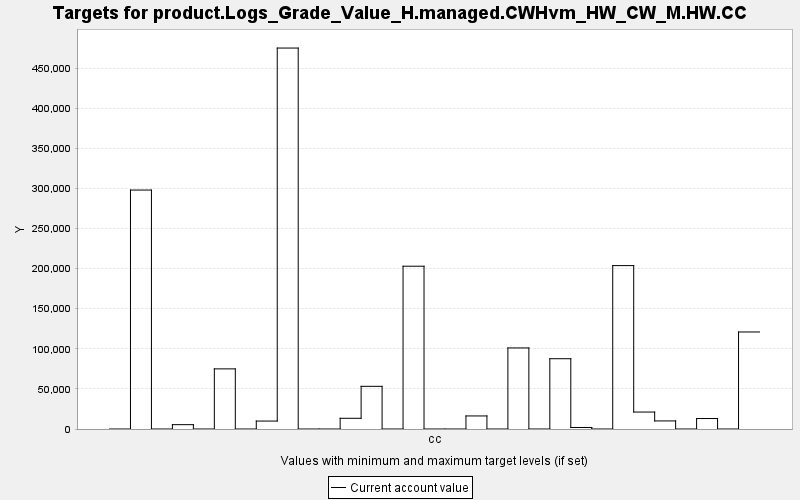

Source data for this figure (header and first rows):
TARGET, PERIOD, YEAR, PERIODWIDTH, MINIMUM, MAXIMUM, MINWEIGHT, MAXWEIGHT, CURRENT, SUMMARY
product.Logs_Grade_Value_H.managed.CWHvm…, 0, 0, 10.0, 0.0, 10000, 1.0, 1.0, 0.0, 0.0
product.Logs_Grade_Value_H.managed.CWHvm…, 1, 10, 10.0, 0.0, 10000, 1.0, 1.0, 298008, 0.0
product.Logs_Grade_Value_H.managed.CWHvm…, 2, 20, 10.0, 0.0, 10000, 1.0, 1.0, 0.0, 0.0
product.Logs_Grade_Value_H.managed.CWHvm…, 3, 30, 10.0, 0.0, 10000, 1.0, 1.0, 5411, 0.0
product.Logs_Grade_Value_H.managed.CWHvm…, 4, 40, 10.0, 0.0, 10000, 1.0, 1.0, 0.0, 0.0
product.Logs_Grade_Value_H.managed.CWHvm…, 5, 50, 10.0, 0.0, 10000, 1.0, 1.0, 74990, 0.0
product.Logs_Grade_Value_H.managed.CWHvm…, 6, 60, 10.0, 0.0, 10000, 1.0, 1.0, 0.0, 0.0
product.Logs_Grade_Value_H.managed.CWHvm…, 7, 70, 10.0, 0.0, 10000, 1.0, 1.0, 9903, 0.0
product.Logs_Grade_Value_H.managed.CWHvm…, 8, 80, 10.0, 0.0, 10000, 1.0, 1.0, 475114, 0.0
product.Logs_Grade_Value_H.managed.CWHvm…, 9, 90, 10.0, 0.0, 10000, 1.0, 1.0, 0.0, 0.0
product.Logs_Grade_Value_H.managed.CWHvm…, 10, 100, 10.0, 0.0, 10000, 1.0, 1.0, 0.0, 0.0
product.Logs_Grade_Value_H.managed.CWHvm…, 11, 110, 10.0, 0.0, 10000, 1.0, 1.0, 13360, 0.0
product.Logs_Grade_Value_H.managed.CWHvm…, 12, 120, 10.0, 0.0, 10000, 1.0, 1.0, 53228, 0.0
product.Logs_Grade_Value_H.managed.CWHvm…, 13, 130, 10.0, 0.0, 10000, 1.0, 1.0, 0.0, 0.0
product.Logs_Grade_Value_H.managed.CWHvm…, 14, 140, 10.0, 0.0, 10000, 1.0, 1.0, 203024, 0.0
product.Logs_Grade_Value_H.managed.CWHvm…, 15, 150, 10.0, 0.0, 10000, 1.0, 1.0, 0.0, 0.0
product.Logs_Grade_Value_H.managed.CWHvm…, 16, 160, 10.0, 0.0, 10000, 1.0, 1.0, 0.0, 0.0
product.Logs_Grade_Value_H.managed.CWHvm…, 17, 170, 10.0, 0.0, 10000, 1.0, 1.0, 16285, 0.0
product.Logs_Grade_Value_H.managed.CWHvm…, 18, 180, 10.0, 0.0, 10000, 1.0, 1.0, 0.0, 0.0
product.Logs_Grade_Value_H.managed.CWHvm…, 19, 190, 10.0, 0.0, 10000, 1.0, 1.0, 101098, 0.0
product.Logs_Grade_Value_H.managed.CWHvm…, 20, 200, 10.0, 0.0, 10000, 1.0, 1.0, 0.0, 0.0
product.Logs_Grade_Value_H.managed.CWHvm…, 21, 210, 10.0, 0.0, 10000, 1.0, 1.0, 87651, 0.0
product.Logs_Grade_Value_H.managed.CWHvm…, 22, 220, 10.0, 0.0, 10000, 1.0, 1.0, 1887, 0.0
product.Logs_Grade_Value_H.managed.CWHvm…, 23, 230, 10.0, 0.0, 10000, 1.0, 1.0, 0.0, 0.0
product.Logs_Grade_Value_H.managed.CWHvm…, 24, 240, 10.0, 0.0, 10000, 1.0, 1.0, 203787, 0.0
product.Logs_Grade_Value_H.managed.CWHvm…, 25, 250, 10.0, 0.0, 10000, 1.0, 1.0, 21148, 0.0
product.Logs_Grade_Value_H.managed.CWHvm…, 26, 260, 10.0, 0.0, 10000, 1.0, 1.0, 10070, 0.0
product.Logs_Grade_Value_H.managed.CWHvm…, 27, 270, 10.0, 0.0, 10000, 1.0, 1.0, 0.0, 0.0
product.Logs_Grade_Value_H.managed.CWHvm…, 28, 280, 10.0, 0.0, 10000, 1.0, 1.0, 13065, 0.0
product.Logs_Grade_Value_H.managed.CWHvm…, 29, 290, 10.0, 0.0, 10000, 1.0, 1.0, 0.0, 0.0
product.Logs_Grade_Value_H.managed.CWHvm…, 30, 300, 10.0, 0.0, 10000, 1.0, 1.0, 121002, 0.0
